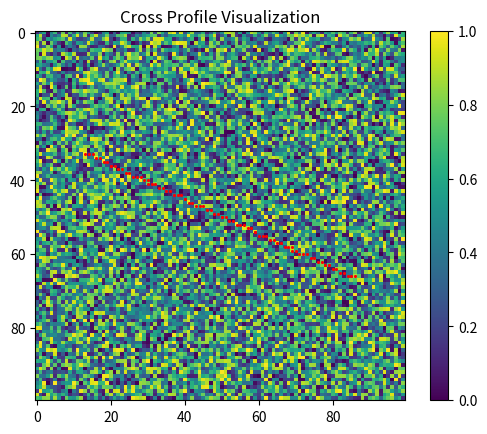

Write Python code to recreate this figure.

import numpy as np
import matplotlib.pyplot as plt

# Create a sample 100x100 array
array = np.random.rand(100, 100)

# Parameters
center = (50, 50)  # Center of the cross profile
angle = 25         # Angle in degrees

# Convert angle to radians
angle_rad = np.deg2rad(angle)

# Calculate the direction vectors
dx = np.cos(angle_rad)
dy = np.sin(angle_rad)

# Length of the cross profile (adjust as needed)
length = 40

# Extract the points along the cross profile
x_cross = []
y_cross = []

for i in range(-length, length + 1):
    x1 = int(center[0] + i * dx)
    y1 = int(center[1] + i * dy)
    x2 = int(center[0] - i * dx)
    y2 = int(center[1] - i * dy)

    if 0 <= x1 < array.shape[0] and 0 <= y1 < array.shape[1]:
        x_cross.append(x1)
        y_cross.append(y1)
    if 0 <= x2 < array.shape[0] and 0 <= y2 < array.shape[1]:
        x_cross.append(x2)
        y_cross.append(y2)

# Create a mask to extract the cross values
cross_profile = []
for x, y in zip(x_cross, y_cross):
    cross_profile.append(array[y, x])

# Convert to a NumPy array
cross_profile = np.array(cross_profile)

# Optional: Visualize the array and the cross profile
plt.imshow(array, cmap='viridis')
plt.scatter(x_cross, y_cross, color='red', s=1)
plt.title('Cross Profile Visualization')
plt.colorbar()
plt.show()

# Output the cross profile
print("Cross Profile Values:", cross_profile)
